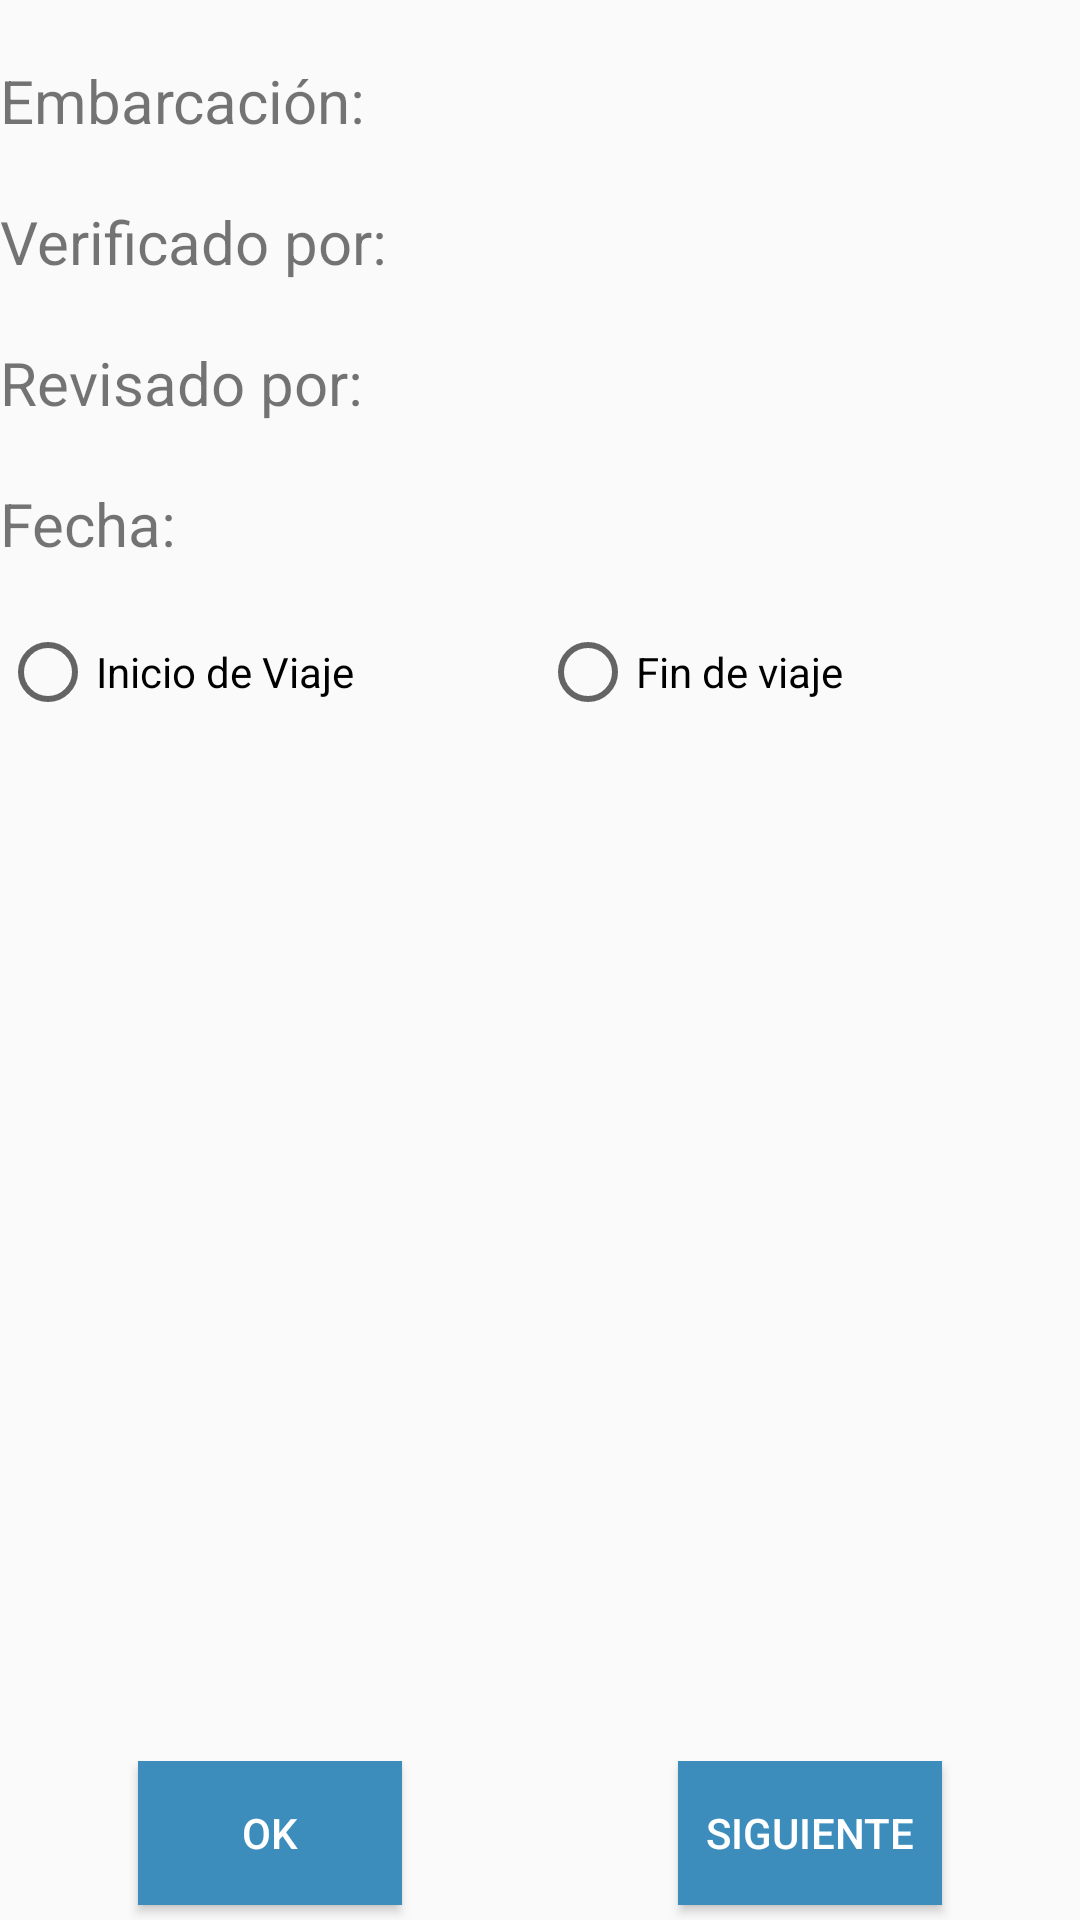

Android layout source for this screen:
<!-- AndroidManifest.xml: application theme AppTheme -->
<!-- res/layout/form_check_historial_fragment.xml -->
<LinearLayout xmlns:android="http://schemas.android.com/apk/res/android"
    xmlns:tools="http://schemas.android.com/tools"
    android:orientation="vertical"
    android:layout_width="match_parent"
    android:layout_height="match_parent"
    tools:context="zentcode02.parks.fragments.historial.FormCheckHistorial">

    <TabHost
        android:id="@+id/tabhost"
        android:layout_width="match_parent"
        android:layout_height="match_parent">

        <LinearLayout
            android:id="@+id/line"
            android:layout_width="match_parent"
            android:layout_height="match_parent"
            android:orientation="vertical">

            <TabWidget
                android:id="@android:id/tabs"
                android:layout_width="match_parent"
                android:layout_height="wrap_content" />

            <FrameLayout
                android:id="@android:id/tabcontent"
                android:layout_width="match_parent"
                android:layout_height="match_parent">

                <LinearLayout
                    android:id="@+id/tabCheckHistorial1"
                    android:layout_width="match_parent"
                    android:layout_height="match_parent"
                    android:orientation="vertical">

                    <include
                        android:id="@+id/lv_formCheckHistorialTab1"
                        layout="@layout/layout_checkhistorialtab1"
                        android:layout_width="match_parent"
                        android:layout_height="wrap_content"/>

                    <LinearLayout
                        android:orientation="vertical"
                        android:layout_width="match_parent"
                        android:layout_height="0dip"
                        android:layout_weight="1"
                        android:gravity="center|bottom">

                        <include
                            android:id="@+id/includeCheckHistorialTab1"
                            layout="@layout/ok_button_layout"
                            android:layout_width="match_parent"
                            android:layout_height="wrap_content"/>

                    </LinearLayout>

                </LinearLayout>

                <LinearLayout
                    android:id="@+id/tabCheckHistorial2"
                    android:layout_width="match_parent"
                    android:layout_height="match_parent"
                    android:orientation="vertical">

                    <ListView
                        android:id="@+id/lv_formcheckHistorialtab2"
                        android:layout_width="match_parent"
                        android:layout_height="wrap_content"
                        android:fastScrollAlwaysVisible="true"
                        android:fastScrollEnabled="true"/>

                </LinearLayout>

            </FrameLayout>

        </LinearLayout>

    </TabHost>

</LinearLayout>
<!-- res/layout/layout_checkhistorialtab1.xml (included above) -->
<?xml version="1.0" encoding="utf-8"?>
<LinearLayout xmlns:android="http://schemas.android.com/apk/res/android"
    android:orientation="vertical" android:layout_width="match_parent"
    android:layout_height="match_parent">

    <LinearLayout
        android:orientation="horizontal"
        android:layout_width="match_parent"
        android:layout_height="wrap_content"
        android:layout_marginTop="20dp"
        android:baselineAligned="false">

        <LinearLayout
            android:orientation="horizontal"
            android:layout_width="0dp"
            android:layout_weight="0.5"
            android:layout_height="wrap_content">

            <TextView
                android:id="@+id/labelNombreUnidad"
                android:text="@string/embarcacion"
                android:layout_width="match_parent"
                android:layout_height="wrap_content"
                android:textSize="20sp"/>

        </LinearLayout>

        <LinearLayout
            android:orientation="horizontal"
            android:layout_width="0dp"
            android:layout_weight="0.5"
            android:layout_height="wrap_content">

            <TextView
                android:id="@+id/txtNombreUnidad"
                android:layout_width="match_parent"
                android:layout_height="wrap_content"
                android:textSize="20sp"
                android:focusable="true"
                android:focusableInTouchMode="true"/>

        </LinearLayout>

    </LinearLayout>

    <LinearLayout
        android:orientation="horizontal"
        android:layout_width="match_parent"
        android:layout_height="wrap_content"
        android:layout_marginTop="20dp"
        android:baselineAligned="false">

        <LinearLayout
            android:orientation="horizontal"
            android:layout_width="0dp"
            android:layout_weight="0.5"
            android:layout_height="wrap_content"
            android:layout_gravity="center_vertical">

            <TextView
                android:text="@string/verificadoPor"
                android:layout_width="match_parent"
                android:layout_height="wrap_content"
                android:textSize="20sp" />

        </LinearLayout>

        <LinearLayout
            android:orientation="horizontal"
            android:layout_width="0dp"
            android:layout_weight="0.5"
            android:layout_height="wrap_content">

            <TextView
                android:id="@+id/txtVerificadoPor"
                android:layout_width="match_parent"
                android:layout_height="wrap_content"
                android:textSize="18sp" />

        </LinearLayout>

    </LinearLayout>

    <LinearLayout
        android:orientation="horizontal"
        android:layout_width="match_parent"
        android:layout_height="wrap_content"
        android:layout_marginTop="20dp"
        android:baselineAligned="false">

        <LinearLayout
            android:orientation="horizontal"
            android:layout_width="0dp"
            android:layout_weight="0.5"
            android:layout_height="wrap_content"
            android:layout_gravity="center_vertical">

            <TextView
                android:text="@string/revisadoPor"
                android:layout_width="match_parent"
                android:layout_height="wrap_content"
                android:textSize="20sp"/>

        </LinearLayout>

        <LinearLayout
            android:orientation="horizontal"
            android:layout_width="0dp"
            android:layout_weight="0.5"
            android:layout_height="wrap_content">

            <TextView
                android:id="@+id/txtRevisadoPor"
                android:layout_width="match_parent"
                android:layout_height="wrap_content"
                android:textSize="18sp"/>

        </LinearLayout>

    </LinearLayout>

    <LinearLayout
        android:orientation="horizontal"
        android:layout_width="match_parent"
        android:layout_height="wrap_content"
        android:layout_marginTop="20dp"
        android:baselineAligned="false">

        <LinearLayout
            android:orientation="horizontal"
            android:layout_width="0dp"
            android:layout_weight="0.5"
            android:layout_height="wrap_content">

            <TextView
                android:text="@string/fechacabecera"
                android:layout_width="match_parent"
                android:layout_height="wrap_content"
                android:textSize="20sp"/>

        </LinearLayout>

        <LinearLayout
            android:orientation="horizontal"
            android:layout_width="0dp"
            android:layout_weight="0.5"
            android:layout_height="wrap_content"
            android:descendantFocusability="blocksDescendants">

            <TextView
                android:id="@+id/txtFechaCabecera"
                android:layout_width="match_parent"
                android:layout_height="wrap_content"
                android:textSize="20sp"
                android:clickable="true"
                android:focusableInTouchMode="false"/>

        </LinearLayout>

    </LinearLayout>

    <RadioGroup
        android:id="@+id/rgCabeceraCheck"
        android:orientation="horizontal"
        android:layout_width="match_parent"
        android:layout_height="wrap_content"
        android:layout_marginTop="20dp"
        android:layout_gravity="center_horizontal|center_vertical">

        <RadioButton
            android:text="@string/rbinicioviaje"
            android:id="@+id/rb_inicio_viaje"
            android:layout_width="0dp"
            android:layout_weight="1"
            android:layout_height="wrap_content"/>

        <RadioButton
            android:text="@string/rbfinviaje"
            android:id="@+id/rb_fin_viaje"
            android:layout_width="0dp"
            android:layout_weight="1"
            android:layout_height="wrap_content"/>

    </RadioGroup>

</LinearLayout>
<!-- res/layout/ok_button_layout.xml (included above) -->
<?xml version="1.0" encoding="utf-8"?>
<LinearLayout xmlns:android="http://schemas.android.com/apk/res/android"
    android:orientation="vertical"
    android:layout_width="match_parent"
    android:layout_height="wrap_content"
    android:layout_gravity="center|bottom">

    <LinearLayout
        android:orientation="horizontal"
        android:layout_width="match_parent"
        android:layout_height="wrap_content">

        <LinearLayout
            android:id="@+id/btnOk_container"
            android:orientation="vertical"
            android:layout_width="0dp"
            android:layout_weight="1"
            android:layout_height="wrap_content">

            <Button
                android:id="@+id/okButton"
                android:text="@string/okButton"
                android:layout_width="wrap_content"
                android:layout_height="wrap_content"
                android:layout_marginBottom="5dp"
                android:layout_gravity="center_horizontal"
                android:gravity="center_horizontal|center_vertical"
                android:background="@color/asgardButton"
                android:textColor="@color/textWhite"/>

        </LinearLayout>

        <LinearLayout
            android:id="@+id/btnNext_container"
            android:orientation="vertical"
            android:layout_width="0dp"
            android:layout_weight="1"
            android:layout_height="wrap_content">

            <Button
                android:id="@+id/nextButton"
                android:text="@string/nextButton"
                android:layout_width="wrap_content"
                android:layout_height="wrap_content"
                android:layout_marginBottom="5dp"
                android:layout_gravity="center_horizontal"
                android:gravity="center_horizontal|center_vertical"
                android:background="@color/asgardButton"
                android:textColor="@color/textWhite"/>

        </LinearLayout>

    </LinearLayout>

</LinearLayout>
<!-- resources referenced by this layout -->
<resources>
  <color name="asgardButton">#3c8dbc</color>
  <color name="textWhite">#ffffff</color>
  <string name="embarcacion">Embarcación:</string>
  <string name="fechacabecera">Fecha:</string>
  <string name="nextButton">Siguiente</string>
  <string name="okButton">OK</string>
  <string name="rbfinviaje">Fin de viaje</string>
  <string name="rbinicioviaje">Inicio de Viaje</string>
  <string name="revisadoPor">Revisado por:</string>
  <string name="verificadoPor">Verificado por:</string>
  <style name="AppTheme" parent="Theme.AppCompat.Light.DarkActionBar">
          
          <item name="colorPrimary">@color/colorPrimary</item>
          <item name="colorPrimaryDark">@color/colorPrimaryDark</item>
          <item name="colorAccent">@color/colorCustom</item>
      </style>
  <color name="colorPrimary">#3f51b5</color>
  <color name="colorPrimaryDark">#ee394174</color>
  <color name="colorCustom">#237c9d</color>
</resources>
